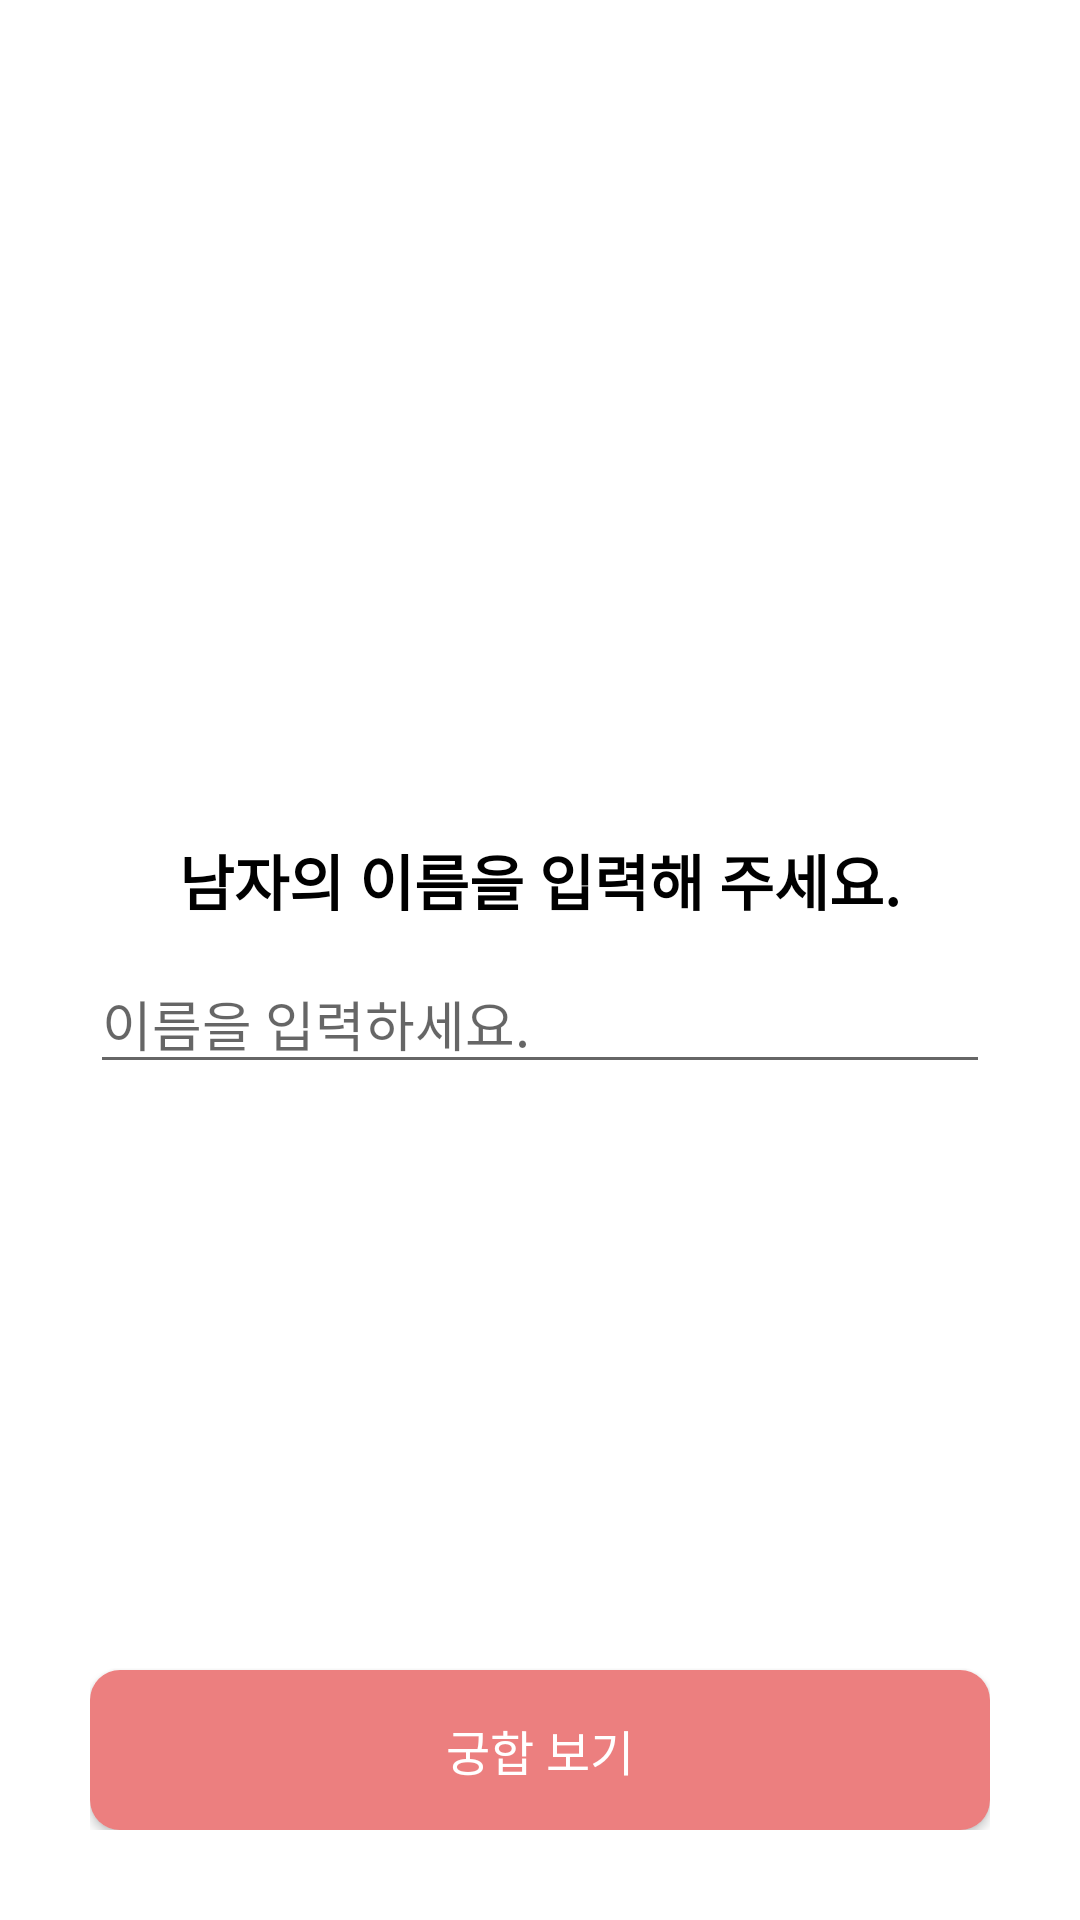

Here is an Android app screen rendered from its layout file. Give the layout XML and the strings, colors and styles it references.
<!-- AndroidManifest.xml: fallback theme Theme.MaterialComponents.DayNight.NoActionBar -->
<!-- res/layout/fragment_man_name.xml -->
<?xml version="1.0" encoding="utf-8"?>
<layout xmlns:android="http://schemas.android.com/apk/res/android"
    xmlns:app="http://schemas.android.com/apk/res-auto"
    xmlns:tools="http://schemas.android.com/tools">

    <data>
        <variable
            name="fragment"
            type="com.example.presentation.view.ManNameFragment" />
    </data>

    <androidx.constraintlayout.widget.ConstraintLayout
        android:layout_width="match_parent"
        android:layout_height="match_parent"
        android:padding="30dp"
        tools:context=".view.ManNameFragment">

        <LinearLayout
            android:id="@+id/linearLayout"
            android:layout_width="match_parent"
            android:layout_height="wrap_content"
            android:orientation="vertical"
            app:layout_constraintBottom_toBottomOf="parent"
            app:layout_constraintEnd_toEndOf="parent"
            app:layout_constraintStart_toStartOf="parent"
            app:layout_constraintTop_toTopOf="parent">

            <TextView
                android:layout_width="match_parent"
                android:layout_height="wrap_content"
                android:gravity="center"
                android:text="남자의 이름을 입력해 주세요."
                android:textColor="@color/black"
                android:textSize="20sp"
                android:textStyle="bold" />

            <EditText
                android:id="@+id/name_edit_text_man"
                android:layout_width="match_parent"
                android:layout_height="wrap_content"
                android:layout_marginTop="10dp"
                android:hint="이름을 입력하세요." />
        </LinearLayout>

        <androidx.appcompat.widget.AppCompatButton
            android:layout_width="match_parent"
            android:layout_height="wrap_content"
            android:background="@drawable/name_setting_btn_frame"
            android:gravity="center"
            android:textColor="@color/white"
            android:text="궁합 보기"
            android:onClick="@{fragment::nextBtnClick}"
            android:padding="15dp"
            android:textSize="16dp"
            app:layout_constraintBottom_toBottomOf="parent"
            app:layout_constraintEnd_toEndOf="parent"
            app:layout_constraintStart_toStartOf="parent" />

        <ProgressBar
            android:id="@+id/loading_bar"
            android:layout_width="wrap_content"
            android:layout_height="wrap_content"
            android:indeterminateTint="@color/main_color"
            android:visibility="invisible"
            app:layout_constraintBottom_toBottomOf="parent"
            app:layout_constraintEnd_toEndOf="parent"
            app:layout_constraintStart_toStartOf="parent"
            app:layout_constraintTop_toTopOf="parent" />
    </androidx.constraintlayout.widget.ConstraintLayout>
</layout>
<!-- resources referenced by this layout -->
<resources>
  <color name="black">#FF000000</color>
  <color name="main_color">#ec7f7f</color>
  <color name="white">#FFFFFFFF</color>
  <!-- drawable name_setting_btn_frame (drawable) -->
  <?xml version="1.0" encoding="utf-8"?>
  <shape xmlns:android="http://schemas.android.com/apk/res/android">
      <solid
          android:color="@color/main_color"/>
      <corners
          android:radius="10dp"/>
  </shape>
</resources>
